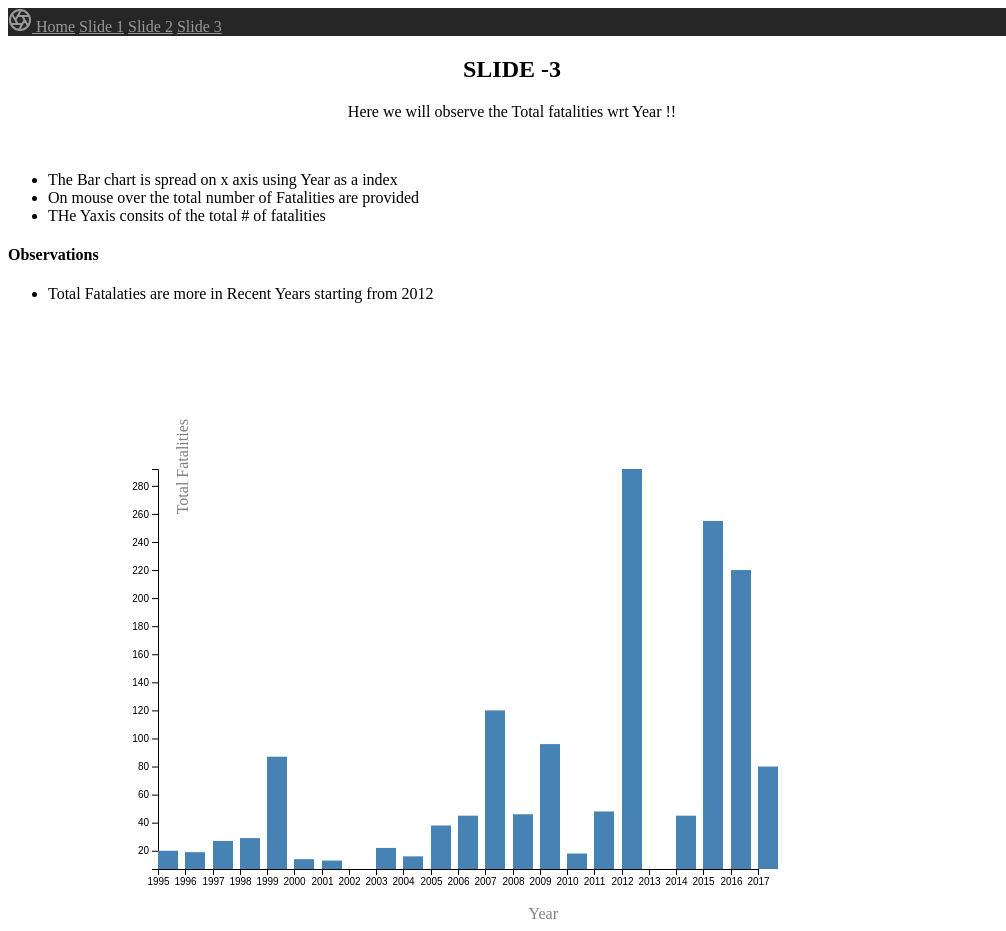
D3 v5 page, settled after 480 driven frames (8 s of simulated time); the page loaded 1 data file(s).


// ── js/slide03.js
console.log("slide03");

async function init() {
  var width = 1000;
  var height = 1000;
  var margin = {
    top: 20,
    right: 20,
    bottom: 70,
    left: 40
  };

  

  console.log("Enter");
  const data = await d3.csv("/data/dataset.csv");
  d3.csv("/data/dataset.csv", function (data) {
    return {
      Title: data.Title,
      Year: +data.Year,
      Month: data.Month,
      Fatalities: +data.Fatalities,
      Injured: +data.Injured,
      Totalvictims: +data.Totalvictims,
      Latitude: +data.Latitude,
      Longitude: +data.Longitude,
      Summary: data.Summary,
      MentalHealthIssues: data.MentalHealthIssues,
      Race: data.Race,
      Gender: data.Gender,
      Location: data.Location
    };
  }).then(function (data) {

    var sumtotals = d3.nest()
                     .key(function(d) { return d.Year;})
                     .rollup(function(d) { 
                         return d3.sum(d, function(g) {return g.Fatalities;});
                      }).entries(data);

    var STMin = d3.min(sumtotals, function (d) {
      return d.value;
    });
    var STMax = d3.max(sumtotals, function (d) {
      return d.value;
    });

    var mygroup = d3.select("#chart").attr("width", width - 10).attr("height", height)
      .append("g").attr("width", width - 10).attr("height", height)
      .attr("transform", "translate(50,50)").attr("fill", "grey");

    var xScale = d3.scaleLinear().domain([1995,2017]).rangeRound([100, width-300]);
    var yScale = d3.scaleLinear().domain([STMax,STMin]).range([100,height-500]);

    console.log(sumtotals[1].key);
    console.log(sumtotals[1].value);
    console.log(STMin);
    console.log(STMax);

    var tooltipbox = d3.select("body").append("div").attr("class", "tooltip").style("opacity", 0);

    var xAxis = d3.axisBottom().scale(xScale).ticks(24,"d");//tickFormat(d3.format("~s"));
    var yAxis = d3.axisLeft().scale(yScale).ticks(10);
    mygroup.append("g").attr("class", "x axis").call(xAxis).attr("transform", "translate(0,500)").append("text");
    mygroup.append("g").attr("class", "y axis").call(yAxis).attr("transform", "translate(100,0)").append("text");
    
    mygroup.append("text")
    .attr("class", "x label")
    .attr("text-anchor", "end")
    .attr("x", 500)
    .attr("y", 550)
    .text("Year");
    mygroup.append("text")
    .attr("class", "y label")
    .attr("text-anchor", "end")
    .attr("x", 100)
    .attr("y", 80)
    .text("Total Fatalities")
    .attr("transform", "translate(50,150) rotate(-90)");
     
    mygroup.append("g").selectAll("rect").data(sumtotals).enter()
      .append("rect")
      .attr("class", "bar")
      .attr("width", 20)
      //.transition().duration(5000)
      //.attr("height", function (d) { return height- d.value; })
      .attr("height", function (d) { return 500-yScale(d.value); })
      .attr("x", function(d) {return xScale(d.key);})
      .attr("y", function (d) { return yScale(d.value); })
      .attr("fill", "red")
      .attr("transform","translate(0,00)")
      .on("mouseover", function(d) { 
        tooltipbox.style("opacity",.9)  
        .style("left", (d3.event.pageX) + "px")
        .style("top", (d3.event.pageY) + "px")
        .html("TotalFatalities are "+d.value);
        })          
       .on("mouseout", function(d) {  
       tooltipbox.style("opacity",0); 
       });



      console.log("Here 3");
  });
};

//   var focus = svg.append("g")
//       .attr("class", "focus")
//       .style("display", "none");
  
//   focus.append("text")
//       .attr("class", "abbr")
//       .attr("x", -10)
//       .attr("y", -30)
//       .attr("dy", ".35em");

//   focus.append("text")
//       .attr("class", "latlng")
//       .attr("x", -10)
//       .attr("y", -13)
//       .attr("dy", ".35em");
// });

//     var mygroup = d3.select("#chart").attr("width", width - 10).attr("height", height)
//       .append("g").attr("width", width - 10).attr("height", height)
//       .attr("transform", "translate(50,50)").attr("fill", "grey");
//     //d3.select("svg").append("g").attr("transform","translate(50,50)");

//     // Define the div for the tooltip
//     var div = d3.select("body").append("div").attr("class", "tooltip").style("opacity", 0);

//     // var xScale = d3.scaleLinear().domain([LatMin,LatMax]).range([0, 400]);
//     // var yScale = d3.scaleLinear().domain([LonMin,LonMax]).range([0,400]);
//     var xScale = d3.scaleLinear().domain([1, 12]).range([0, 500]);
//     var yScale = d3.scaleLinear().domain([2008, 2017]).range([0, 500]);

//     var xAxis = d3.axisBottom().scale(xScale).ticks(12).tickFormat(d3.format("~s"));
//     var yAxis = d3.axisLeft().scale(yScale).ticks(10).tickFormat(d3.format("~s"));
//     mygroup.append("g").attr("class", "x axis").call(xAxis).attr("transform", "translate(0,500)");
//     mygroup.append("g").attr("class", "y axis").call(yAxis).attr("transform", "translate(0,0)");

//     // mygroup.selectAll("circle").data(data).enter().append("circle")
//     //   .attr("cx", function(d,i) { return xScale(data[i].Latitude); })
//     //   .attr("cy", function(d,i) { return yScale(data[i].Longitude); })
//     //   .attr("r", function(d,i) { return 0+data[i].Fatalities; })
//     //   .attr("fill", "red")
//     //   .on("mouseover", function(d) { 
//     //     div.style("opacity",.9)  
//     //     .style("left", (d3.event.pageX) + "px")
//     //     .style("top", (d3.event.pageY) + "px")
//     //     .html("# of Fatalities are "+d.Fatalities);
//     //     })          
//     //    .on("mouseout", function(d) {  
//     //    div.style("opacity",0); 
//     //    });


//     // mygroup.selectAll("circle").data(data).enter().append("circle")
//     //   .attr("cx", function(d,i) { return xScale(data[i].Latitude); })
//     //   .attr("cy", function(d,i) { return 0; })
//     //   .attr("r", function(d,i) { return 1 })
//     //   .attr("fill", "purple")
//     //   .transition().duration(5000)
//     //   .attr("cx", function(d,i) { return xScale(data[i].Latitude); })
//     //   .attr("cy", function(d,i) { return yScale(data[i].Longitude); })
//     //   .attr("r", function(d,i) { return  0+data[i].Fatalities;})
//     //   .attr("fill", "red"); 

//     //Month & Year Vs fatalities
//     mygroup.selectAll("circle").data(data).enter().append("circle")
//       .attr("cx", function (d, i) {
//         return xScale(data[i].Month);
//       })
//       .attr("cy", function (d, i) {
//         return yScale(data[i].Year);
//       })
//       .attr("r", function (d, i) {
//         return 1
//       })
//       .attr("fill", "purple")
//       .transition().duration(5000)
//       .attr("cx", function (d, i) {
//         return xScale(data[i].Month);
//       })
//       .attr("cy", function (d, i) {
//         return yScale(data[i].Year);
//       })
//       .attr("r", function (d, i) {
//         return 0 + data[i].Fatalities;
//       })
//       .attr("fill", "red");

//     mygroup.selectAll("circle").data(data)
//       .on("mouseover", function (d) {
//         div.style("opacity", .9)
//           .style("left", (d3.event.pageX) + "px")
//           .style("top", (d3.event.pageY) + "px")
//           .html("# of Fatalities are " + d.Fatalities);
//       })
//       .on("mouseout", function (d) {
//         div.style("opacity", 0);
//       });
//  });

$(function () {
  init();
});

### data: data/dataset.csv
GS#, Title, Date, Year, Month, Summary, Fatalities, Injured, Total victims, Mental Health Issues, Race, Gender, Location, Latitude, Longitude
1, Las Vegas Strip mass shooting, Oct/1/2017, 2017, October, , 58, 515, 573, Unclear, , , Las Vegas, NV, 36.17, -115.1
2, San Francisco UPS shooting, 6/14/2017, 2017, June, Jimmy Lam, 38, fatally shot three cowork…, 3, 2, 5, Yes, Asian, M, San Francisco, CA, 37.77, -122.4
3, Pennsylvania supermarket shooting, 6/7/2017, 2017, June, Randy Stair, a 24-year-old worker at Wei…, 3, 0, 3, Unclear, White, M, Tunkhannock, PA, 41.54, -75.95
4, Florida awning manufacturer shooting, 6/5/2017, 2017, June, John Robert Neumann, Jr., 45, a former e…, 5, 0, 5, Unclear, , M, Orlando, Florida, 28.54, -81.38
5, Rural Ohio nursing home shooting, 5/12/2017, 2017, May, Thomas Hartless, 43, shot and killed a f…, 3, 0, 3, Yes, White, M, Kirkersville, Ohio, 39.95, -82.6
6, Fresno downtown shooting, 4/18/2017, 2017, April, Kori Ali Muhammad, 39, opened fire along…, 3, 0, 3, Unclear, Black, M, Fresno, California, 36.74, -119.8
7, Fort Lauderdale airport shooting, 1/6/2017, 2017, January, Esteban Santiago, 26, flew from Alaska t…, 5, 6, 11, Yes, Latino, M, Fort Lauderdale, Florida, 26.12, -80.14
8, Cascade Mall shooting, 9/23/2016, 2016, September, Arcan Cetin, 20, killed a teen girl and …, 5, 0, 5, Yes, , M, Burlington, WA, 48.48, -122.3
9, Baton Rouge police shooting, 7/17/2016, 2016, July, Gavin Long, a former Marine who served i…, 3, 3, 6, Yes, Black, M, Baton Rouge, LA, 30.45, -91.19
10, Dallas police shooting, 7/7/2016, 2016, July, Micah Xavier Johnson, a 25-year-old Army…, 5, 11, 16, Unclear, Black, M, Dallas, Texas, 32.78, -96.8
11, Orlando nightclub massacre, 6/12/2016, 2016, June, Omar Mateen, 29, attacked the Pulse nigh…, 49, 53, 102, Unclear, Other, M, Orlando, Florida, 28.54, -81.38
12, Ferguson, MO Drive by, 4/29/2016, 2016, April, A group of 15 to 20 people was gathered …, 0, 4, 4, Unknown, Unknown, Unknown, Ferguson, Missouri, 38.74, -90.31
13, Forestville, Maryland Drive-by, 4/26/2016, 2016, April, Shooter shot from his car at people stan…, 1, 4, 5, Unknown, Unknown, Unknown, 42486,, 38.85, -76.87
14, Halifax County, VA, 4/24/2016, 2016, April, Male shooter fired into crown when a dep…, 0, 6, 6, Unknown, Black American or African American, Male, 42484,, 36.77, -78.93
15, Tire-Slashing revenge escalation, 4/21/2016, 2016, April, Shooter was angry over fact that rival f…, 0, 4, 4, Unknown, Black American or African American, Male, 42481,, 39.29, -76.61
16, Chicago Rap video Shootout, 4/19/2016, 2016, April, Group of young men were in a park at 2 i…, 1, 4, 5, Unknown, Unknown, Unknown, 42479,, 41.88, -87.63
17, Texas family murder-suicide, 4/19/2016, 2016, April, Man killed his wife and two young childr…, 4, 0, 4, Unknown, White American or European American, Male, 42479,, 29.79, -95.82
18, Alabama highway random shooting, 4/19/2016, 2016, April, Shooter fired from his car at two differ…, 1, 4, 4, Yes, White American or European American, Male, 42479,, 34.16, -86.48
19, Long Beach Street murder, 4/18/2016, 2016, April, Group of men were standing at a street c…, 0, 3, 4, Unknown, Unknown, Unknown, 42478,, 33.77, -118.2
20, Albuquerque, NM House party shooting, 4/9/2016, 2016, April, A Man shot four uninvited party guests w…, 0, 4, 4, Unknown, White American or European American, Male, 42469,, 35.09, -106.6
21, Memphis, TN gas station shooting, 4/9/2016, 2016, April, Four people were shot below the waist at…, 0, 4, 4, Unknown, Unknown, Unknown, 42469,, 35.15, -90.05
22, Chicago Birthday Party Bus Shooting, 4/7/2016, 2016, April, Birthday party bus was dropping off part…, 0, 5, 5, Unknown, Unknown, Unknown, 42467,, 41.88, -87.63
23, Albuquerque, NM Family restaurant shooti…, 4/1/2016, 2016, April, The shooter killed two of his nephews at…, 3, 1, 3, Unknown, Asian American, Male, 42461,, 35.09, -106.6
24, Richmond, Virginia, 3/31/2016, 2016, March, A man fatally shot a Virginia state troo…, 2, 2, 3, Unknown, Black American or African American, Male, Richmond, Virginia, 37.54, -77.44
25, Louisburg, North Carolina, 3/26/2016, 2016, March, Three people were killed in a shooting a…, 3, 0, 3, Unknown, Black American or African American, Male, Louisburg, North Carolina, 36.1, -78.3
26, Lawrenceburg, Tennessee, 3/25/2016, 2016, March, The man was suspected of shooting his wi…, 2, 2, 3, Unknown, Unknown, Male, Lawrenceburg, Tennessee, 35.24, -87.33
27, Greenhill, AL Family murder-suicide, 3/25/2016, 2016, March, Husband murders his wife and injures his…, 2, 2, 3, Yes, White American or European American, Male, 42454,, 34.76, -86.6
28, Sherman, Texas, 3/21/2016, 2016, March, A man shot and killed his wife and two b…, 4, 0, 3, Unknown, Unknown, Male, Sherman, Texas, 33.64, -96.61
29, Sherman, TX Family murder-suicide, 3/21/2016, 2016, March, Husband murders his wife and two young c…, 4, 0, 3, Unknown, White American or European American, Male, 42450,, 33.64, -96.61
30, Louisville, Kentucky, 3/20/2016, 2016, March, A former soldier who fatally shot his wi…, 4, 0, 3, Unknown, White American or European American, Male, Louisville, Kentucky, 38.25, -85.76
31, Louisville, KY Family Murder-Suicide, 3/20/2016, 2016, March, Husband murders his wife and two childre…, 4, 0, 3, Yes, White American or European American, Male, 42449,, 38.25, -85.76
32, Plantation, Florida, 3/19/2016, 2016, March, A Spring Break party in a house packed w…, 1, 4, 5, Unknown, Unknown, Unknown, Plantation, Florida, 26.13, -80.23
33, Wetumpka Drive-by, 3/19/2016, 2016, March, Shooter fired 12 rounds from a semi-auto…, 2, 2, 4, Unknown, Black American or African American, Male, 42448,, 32.54, -86.21
34, Spring Break Party shooting, 3/19/2016, 2016, March, Shooter fired into crowd at a spring bre…, 1, 4, 5, Unknown, Unknown, Unknown, 42448,, 26.13, -80.23
35, Atlanta Nightclub shooting, 3/15/2016, 2016, March, Two groups of people were asked to leave…, 0, 4, 4, Unknown, Unknown, Unknown, 42444,, 33.75, -84.39
… [head cut at 6 KiB]